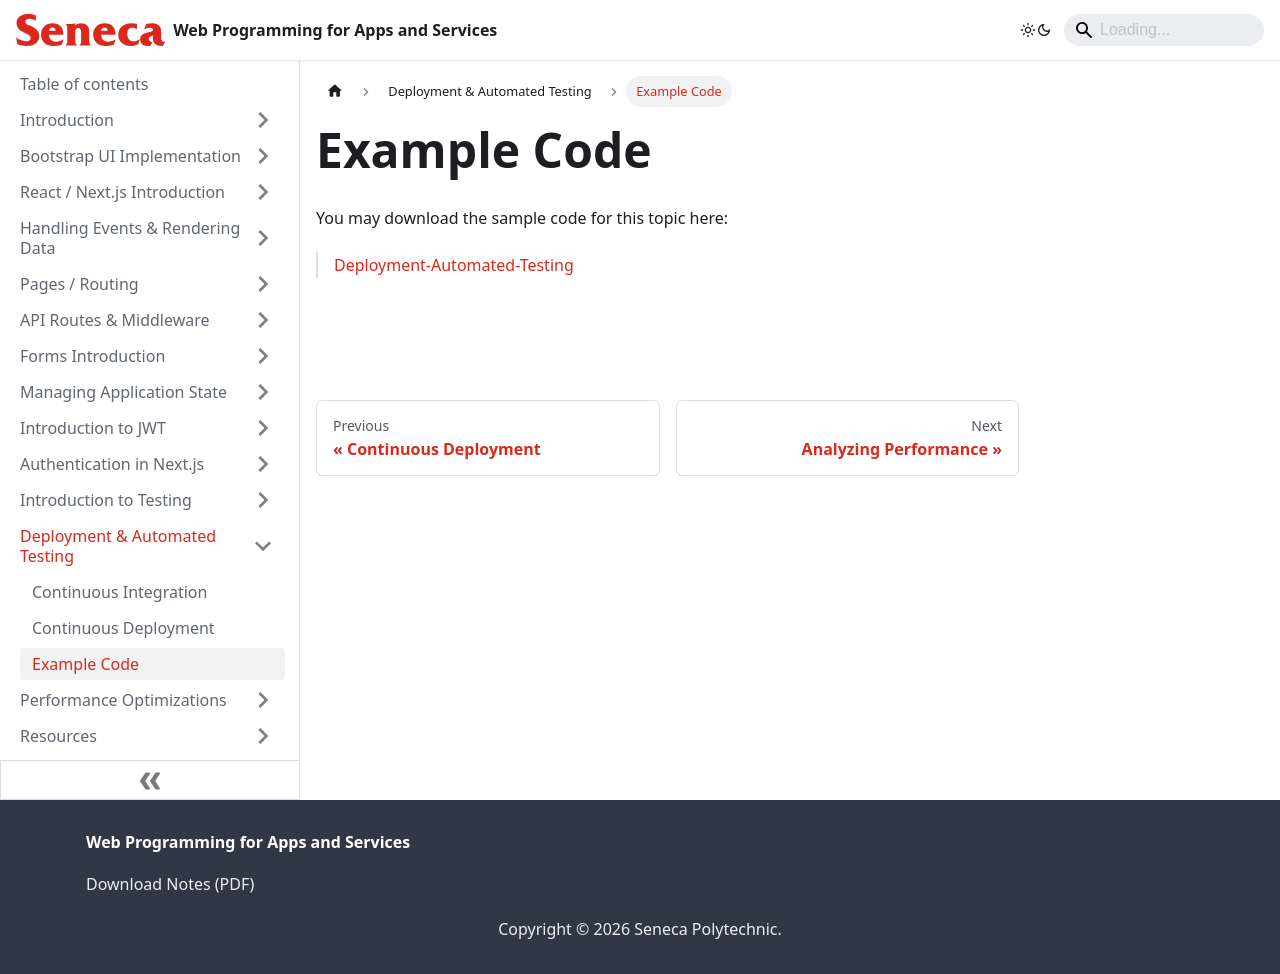

repository: patrick-crawford/WebProgrammingForAppsAndServices · page: Deployment-Automated-Testing/example-code.html · generator: docusaurus

---
id: example-code
title: Example Code
sidebar_position: 3
description: Example Code
---

# Example Code

You may download the sample code for this topic here:

> [Deployment-Automated-Testing](https://github.com/WPAS-Examples/Deployment-Automated-Testing)
